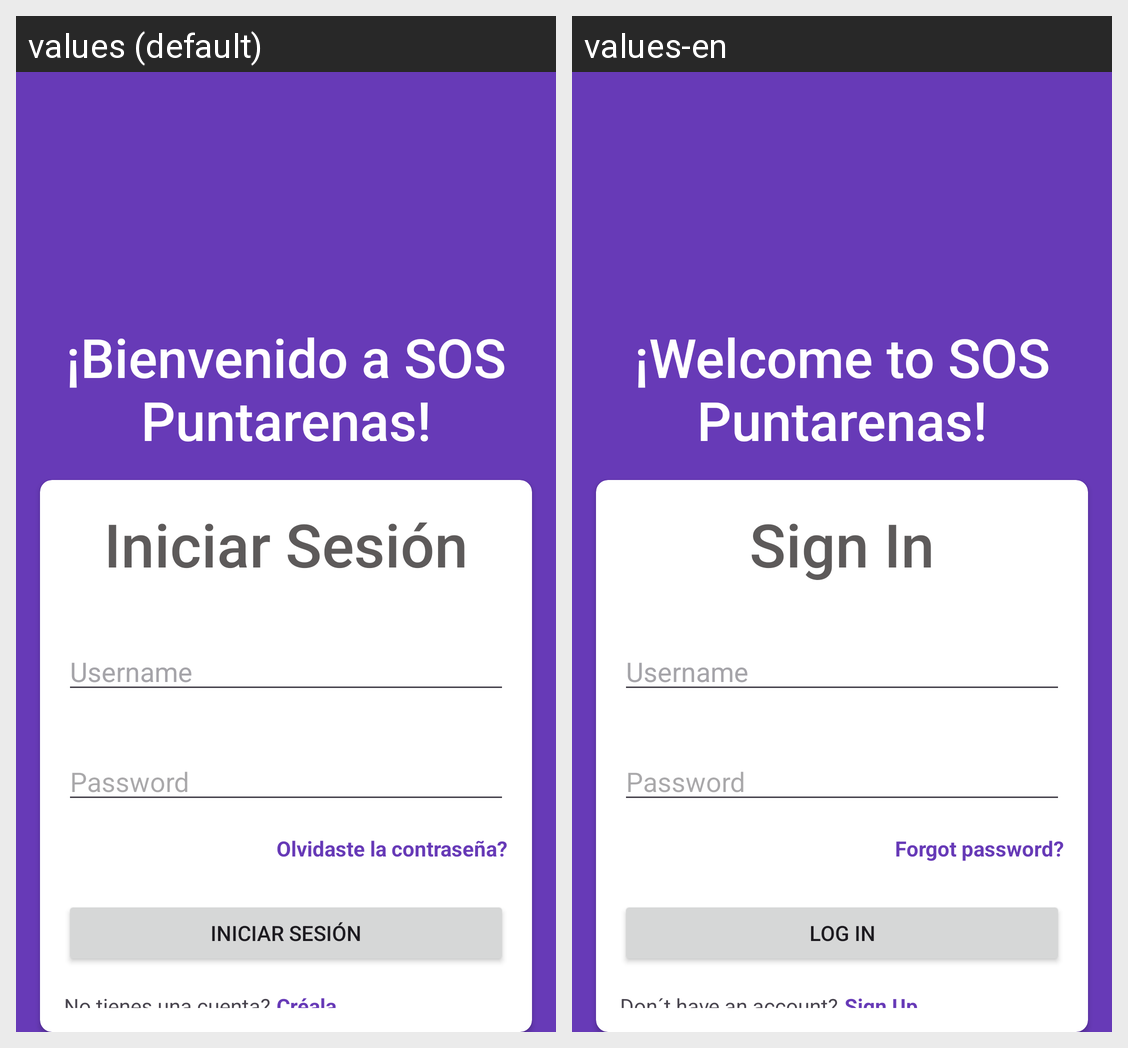

The Android screen above is rendered under two locales of the same app. Produce the string resources it draws, with the default and per-locale values.
Android screen res/layout/activity_login.xml rendered under 2 locales, left to right: values (default), values-en. Device: Nexus 5 (rendered at 1080×1920; each locale shown at half size, 540×960, under a caption strip naming it); theme Theme.ProyectoProgramadoI.
Strings drawn on this screen, with the default value and each locale's value (text and hints the layout hard-codes, and strings that could not be matched under every locale, appear in the picture but are not listed):

LoginTittle
  values: Iniciar Sesión
  values-en: Sign In

btnForgotPassword
  values: Olvidaste la contraseña?
  values-en: Forgot password?

btnLogin
  values: Iniciar sesión
  values-en: Log in

txtViewSignUp
  values: No tienes una cuenta?
  values-en: Don´t have an account?

btnSignUp
  values: Créala
  values-en: Sign Up

WelcomeTittle
  values: ¡Bienvenido a SOS Puntarenas!
  values-en: ¡Welcome to SOS Puntarenas!
